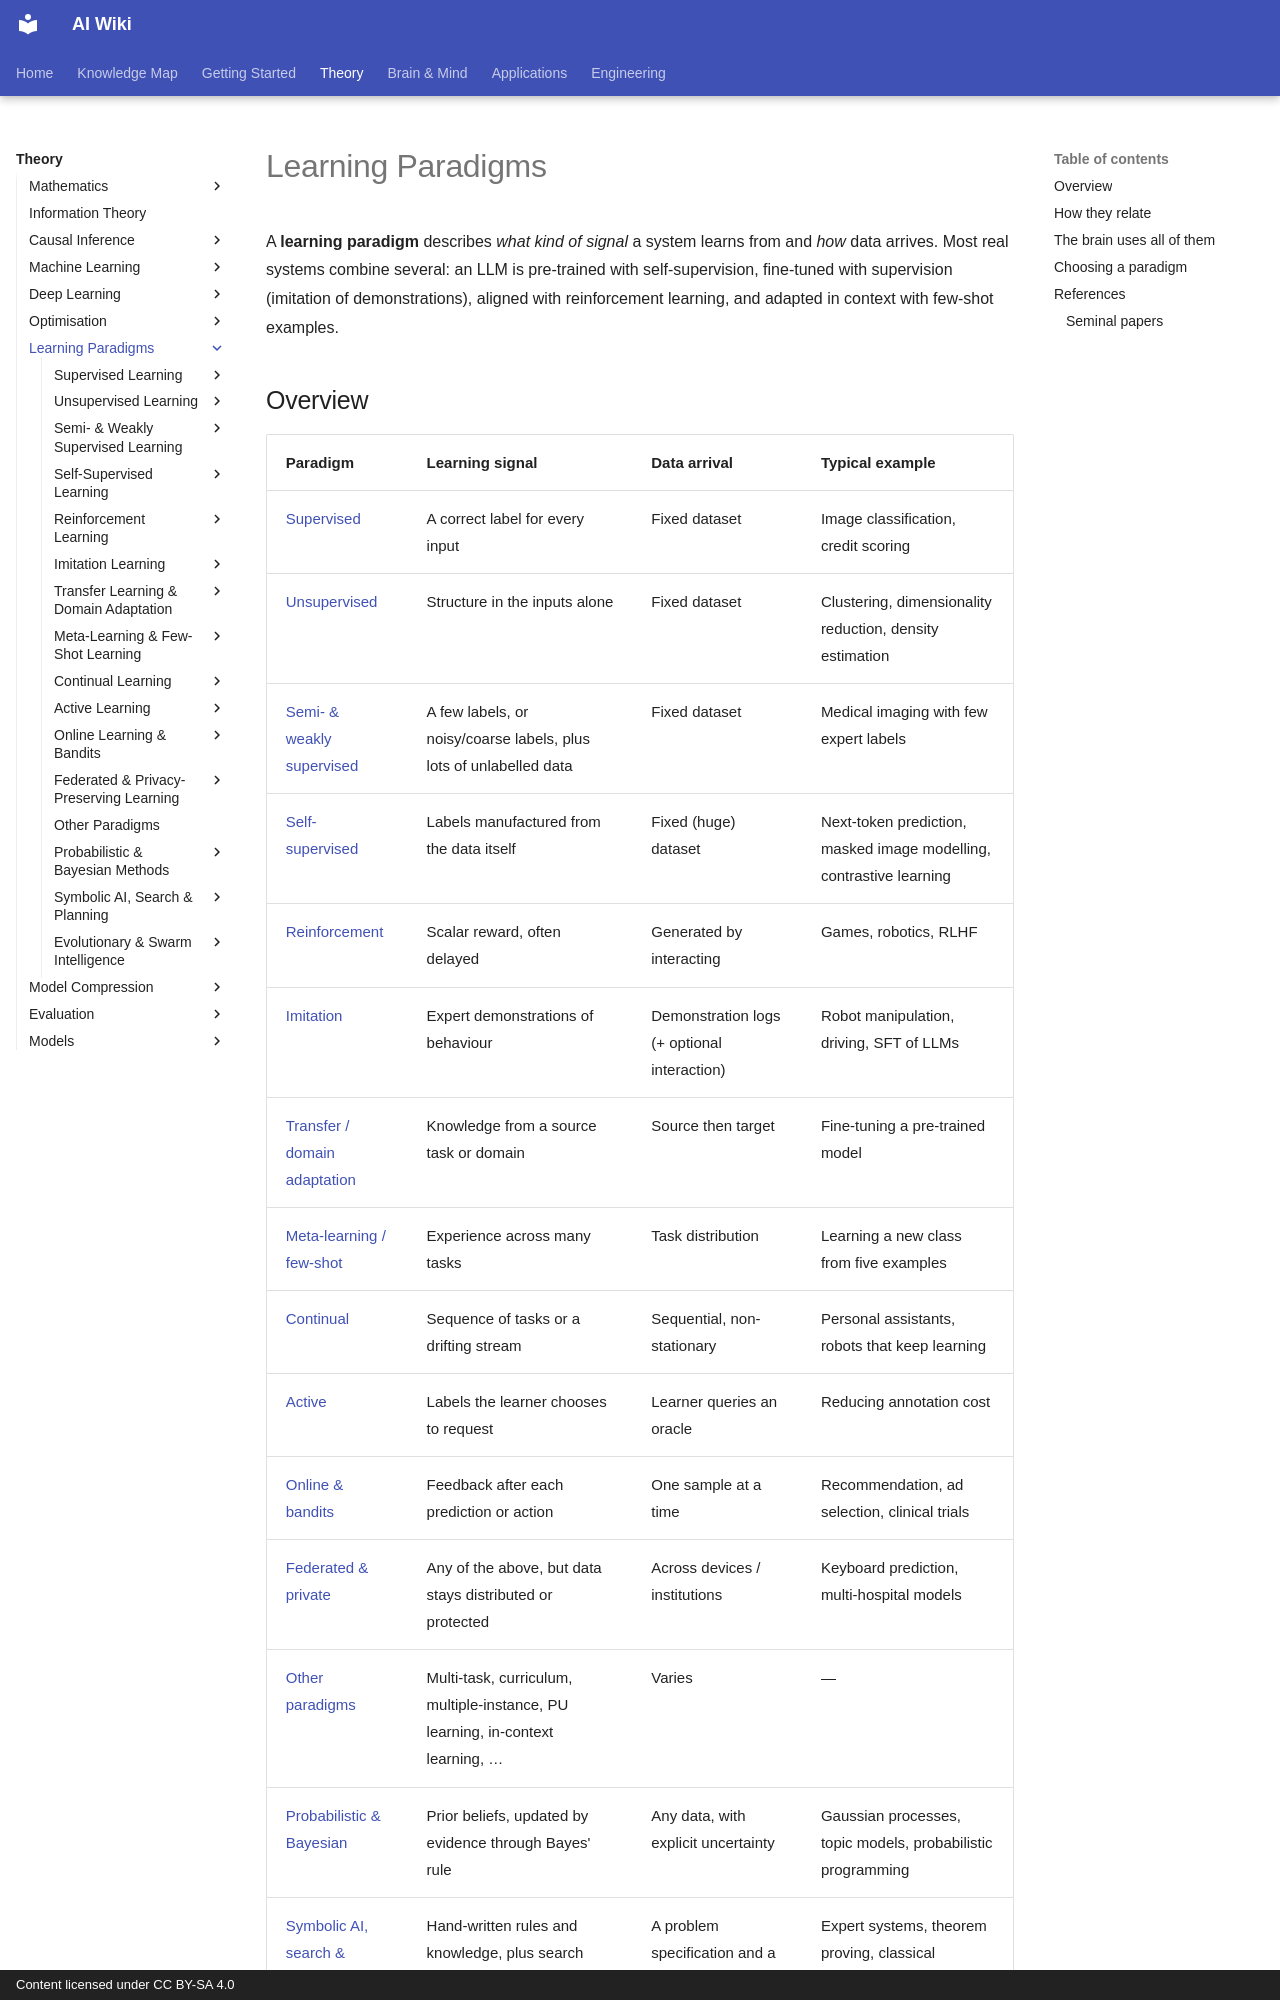

repository: zi-yue-1129/ai-wiki · page: theory/paradigms/index.html · generator: mkdocs · copyright: Content licensed under CC BY-SA 4.0

# Learning Paradigms

A **learning paradigm** describes *what kind of signal* a system learns from and *how* data arrives. Most real systems combine several: an LLM is pre-trained with self-supervision, fine-tuned with supervision (imitation of demonstrations), aligned with reinforcement learning, and adapted in context with few-shot examples.
